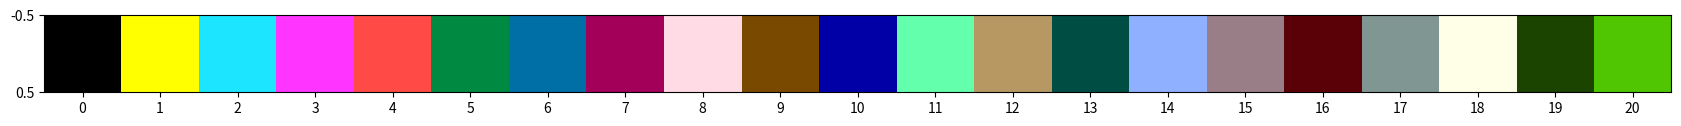

Source code (Python): (Note: this script raises an exception after producing the figure.)
import matplotlib.pyplot as plt
import matplotlib as mpl
import numpy as np

d3_269_colors_rgb = [[0, 0, 0], [255, 255, 0], [28, 230, 255], [255, 52, 255], [255, 74, 70], [0, 137, 65], [0, 111, 166], [163, 0, 89], [255, 219, 229], [122, 73, 0], [0, 0, 166], [99, 255, 172], [183, 151, 98], [0, 77, 67], [143, 176, 255], [153, 125, 135], [90, 0, 7], [128, 150, 147], [254, 255, 230], [27, 68, 0], [79, 198, 1], [59, 93, 255], [74, 59, 83], [255, 47, 128], [97, 97, 90], [186, 9, 0], [107, 121, 0], [0, 194, 160], [255, 170, 146], [255, 144, 201], [185, 3, 170], [209, 97, 0], [221, 239, 255], [0, 0, 53], [123, 79, 75], [161, 194, 153], [48, 0, 24], [10, 166, 216], [1, 51, 73], [0, 132, 111], [55, 33, 1], [255, 181, 0], [194, 255, 237], [160, 121, 191], [204, 7, 68], [192, 185, 178], [194, 255, 153], [0, 30, 9], [0, 72, 156], [111, 0, 98], [12, 189, 102], [238, 195, 255], [69, 109, 117], [183, 123, 104], [122, 135, 161], [120, 141, 102], [136, 85, 120], [250, 208, 159], [255, 138, 154], [209, 87, 160], [190, 196, 89], [69, 102, 72], [0, 134, 237], [136, 111, 76], [52, 54, 45], [180, 168, 189], [0, 166, 170], [69, 44, 44], [99, 99, 117], [163, 200, 201], [255, 145, 63], [147, 138, 129], [87, 83, 41], [0, 254, 207], [176, 91, 111], [140, 208, 255], [59, 151, 0], [4, 247, 87], [200, 161, 161], [30, 110, 0], [121, 0, 215], [167, 117, 0], [99, 103, 169], [160, 88, 55], [107, 0, 44], [119, 38, 0], [215, 144, 255], [155, 151, 0], [84, 158, 121], [255, 246, 159], [32, 22, 37], [114, 65, 143], [188, 35, 255], [153, 173, 192], [58, 36, 101], [146, 35, 41], [91, 69, 52], [253, 232, 220], [64, 78, 85], [0, 137, 163], [203, 126, 152], [164, 232, 4], [50, 78, 114], [106, 58, 76], [131, 171, 88], [0, 28, 30], [209, 247, 206], [0, 75, 40], [200, 208, 246], [163, 164, 137], [128, 108, 102], [34, 40, 0], [191, 86, 80], [232, 48, 0], [102, 121, 109], [218, 0, 124], [255, 26, 89], [138, 219, 180], [30, 2, 0], [91, 78, 81], [200, 149, 197], [50, 0, 51], [255, 104, 50], [102, 225, 211], [207, 205, 172], [208, 172, 148], [126, 211, 121], [1, 44, 88], [122, 123, 255], [214, 142, 1], [53, 51, 57], [120, 175, 161], [254, 178, 198], [117, 121, 124], [131, 115, 147], [148, 58, 77], [181, 244, 255], [210, 220, 213], [149, 86, 189], [106, 113, 74], [0, 19, 37], [2, 82, 95], [10, 163, 247], [233, 129, 118], [219, 213, 221], [94, 188, 209], [61, 79, 68], [126, 100, 5], [2, 104, 78], [150, 43, 117], [141, 133, 70], [150, 149, 197], [231, 115, 206], [216, 106, 120], [62, 137, 190], [202, 131, 78], [81, 138, 135], [91, 17, 60], [85, 129, 59], [231, 4, 196], [0, 0, 95], [169, 115, 153], [75, 129, 96], [89, 115, 138], [255, 93, 167], [247, 201, 191], [100, 49, 39], [81, 58, 1], [107, 148, 170], [81, 160, 88], [164, 91, 2], [29, 23, 2], [226, 0, 39], [231, 171, 99], [76, 96, 1], [156, 105, 102], [100, 84, 123], [151, 151, 158], [0, 106, 102], [57, 20, 6], [244, 215, 73], [0, 69, 210], [0, 108, 49], [221, 182, 208], [124, 101, 113], [159, 178, 164], [0, 216, 145], [21, 160, 138], [188, 101, 233], [255, 255, 254], [198, 220, 153], [32, 59, 60], [103, 17, 144], [107, 58, 100], [245, 225, 255], [255, 160, 242], [204, 170, 53], [55, 69, 39], [139, 180, 0], [121, 120, 104], [198, 0, 90], [59, 0, 10], [200, 98, 64], [41, 96, 124], [64, 35, 52], [125, 90, 68], [204, 184, 124], [184, 129, 131], [170, 81, 153], [181, 214, 195], [163, 132, 105], [159, 148, 240], [167, 69, 113], [184, 148, 166], [113, 187, 140], [0, 180, 51], [120, 158, 201], [109, 128, 186], [149, 63, 0], [94, 255, 3], [228, 255, 252], [27, 225, 119], [188, 177, 229], [118, 145, 47], [0, 49, 9], [0, 96, 205], [210, 0, 150], [137, 85, 99], [41, 32, 29], [91, 50, 19], [167, 111, 66], [137, 65, 46], [26, 58, 42], [73, 75, 90], [168, 140, 133], [244, 171, 170], [163, 243, 171], [0, 198, 200], [234, 139, 102], [149, 138, 159], [189, 201, 210], [159, 160, 100], [190, 71, 0], [101, 129, 136], [131, 164, 133], [69, 60, 35], [71, 103, 93], [58, 63, 0], [6, 18, 3], [223, 251, 113], [134, 142, 126], [152, 208, 88], [108, 143, 125], [215, 191, 194], [60, 62, 110], [216, 61, 102], [47, 93, 155], [108, 94, 70], [210, 91, 136], [91, 101, 108], [0, 181, 127], [84, 92, 70], [134, 96, 151], [54, 93, 37], [37, 47, 153], [0, 204, 255], [103, 78, 96], [252, 0, 156], [146, 137, 107]]


_internal_dict= {
    0:-1,
    "chair": 0,
    "table": 1,
    "picture": 2,
    "cabinet": 3,
    "cushion": 4,
    "sofa": 5,
    "bed": 6,
    "chest_of_drawers": 7,
    "plant": 8,
    "sink": 9,
    "toilet": 10,
    "stool": 11,
    "towel": 12,
    "tv_monitor": 13,
    "shower": 14,
    "bathtub": 15,
    "counter": 16,
    "fireplace": 17,
    "gym_equipment": 18,
    "seating": 19,
    "clothes": 20
}
_internal_dict= {k: v+1 for k, v in _internal_dict.items()}

# _internal_dict = {'bg': 0, 'chair': 1, 'plant': 2, 'sink': 3, 'vase': 4, 'book': 5, 'sofa': 6, 'bed': 7, 'bottle': 8, 'table': 9, 'toilet': 10, 'refrigerator': 11, 'tv': 12, 'clock': 13, 'oven': 14, 'bowl': 15, 'cup': 16, 'bench': 17, 'microwave': 18, 'tie': 19, 'suitcase': 20, 'umbrella': 21, 'teddy bear': 22, 'cake': 23, 'wine glass': 24, 'handbag': 25, 'bicycle': 26, 'sports ball': 27, 'remote': 28, 'laptop': 29, "location": 30}
names = list(_internal_dict.keys())
print(names)


def palplot(pal, size=1):
    """Plot the values in a color palette as a horizontal array.

    Parameters
    ----------
    pal : sequence of matplotlib colors
        colors, i.e. as returned by seaborn.color_palette()
    size :
        scaling factor for size of plot

    """
    n = len(pal)
    f, ax = plt.subplots(1, 1, figsize=(n * size, size))
    # ax.imshow(np.arange(n).reshape(1, n),
    #           cmap=mpl.colors.ListedColormap(list(pal)),
    #           interpolation="nearest", aspect="auto")

    ax.imshow(np.arange(n).reshape(1, n),
              cmap=mpl.colors.ListedColormap(list(pal)),
              interpolation="nearest", aspect="auto")

    # plt.xticks(np.arange(len(names))+0.5, names, size='small')

    # Set number of ticks for x-axis
    # ax.set_xticks(x)
    # # Set ticks labels for x-axis
    # ax.set_xticklabels(x_ticks_labels, rotation='vertical', fontsize=18)

    # ax.set_xticks(np.arange(n) - .5)
    ax.set_xticks(np.arange(n))
    ax.set_yticks([-.5, .5])
    ax.set_xticklabels(names,rotation='vertical', fontsize=18)
    ax.set_yticklabels([])
    # plt.show()
    # plt.tight_layout()
    plt.savefig("scale.pdf",bbox_inches='tight')

palplot(np.array(d3_269_colors_rgb)[:21]/255)
